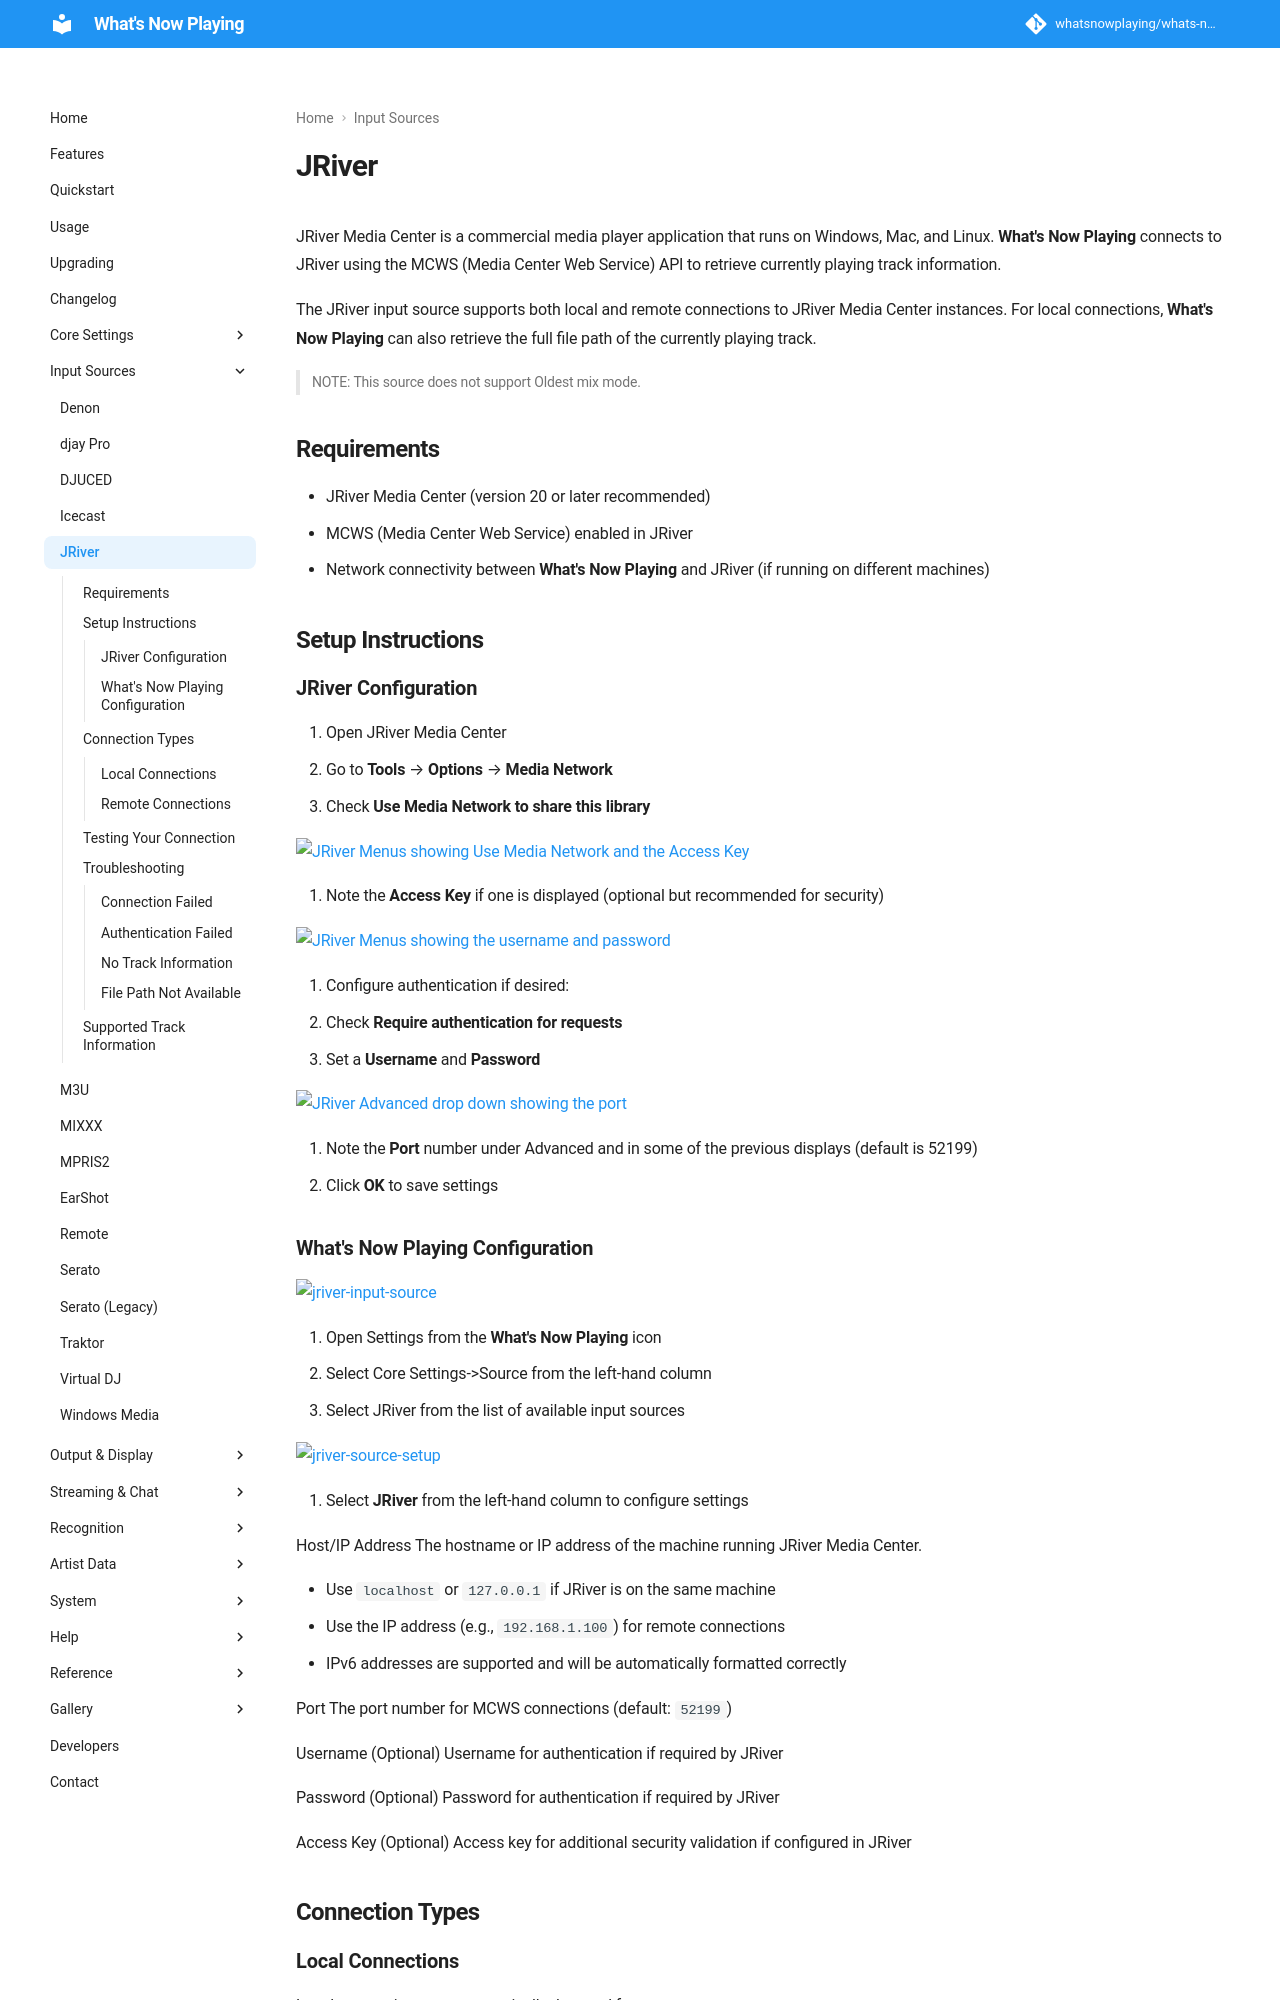

repository: whatsnowplaying/whats-now-playing · page: dev/input/jriver/index.html · generator: mkdocs

# JRiver

JRiver Media Center is a commercial media player application that runs
on Windows, Mac, and Linux. **What's Now Playing** connects to JRiver
using the MCWS (Media Center Web Service) API to retrieve currently
playing track information.

The JRiver input source supports both local and remote connections to
JRiver Media Center instances. For local connections, **What's Now
Playing** can also retrieve the full file path of the currently playing
track.

> NOTE: This source does not support Oldest mix mode.

## Requirements

- JRiver Media Center (version 20 or later recommended)
- MCWS (Media Center Web Service) enabled in JRiver
- Network connectivity between **What's Now Playing** and JRiver (if
  running on different machines)

## Setup Instructions

### JRiver Configuration

1. Open JRiver Media Center
2. Go to **Tools** → **Options** → **Media Network**
3. Check **Use Media Network to share this library**

[![JRiver Menus showing Use Media Network and the Access Key](images/jriver-access-key.png)](images/jriver-access-key.png)

1. Note the **Access Key** if one is displayed (optional but
   recommended for security)

[![JRiver Menus showing the username and password](images/jriver-username-password.png)](images/jriver-username-password.png)

1. Configure authentication if desired:
   - Check **Require authentication for requests**
   - Set a **Username** and **Password**

[![JRiver Advanced drop down showing the port](images/jriver-advanced-port.png)](images/jriver-advanced-port.png)

1. Note the **Port** number under Advanced and in some of the previous
   displays (default is 52199)
2. Click **OK** to save settings
